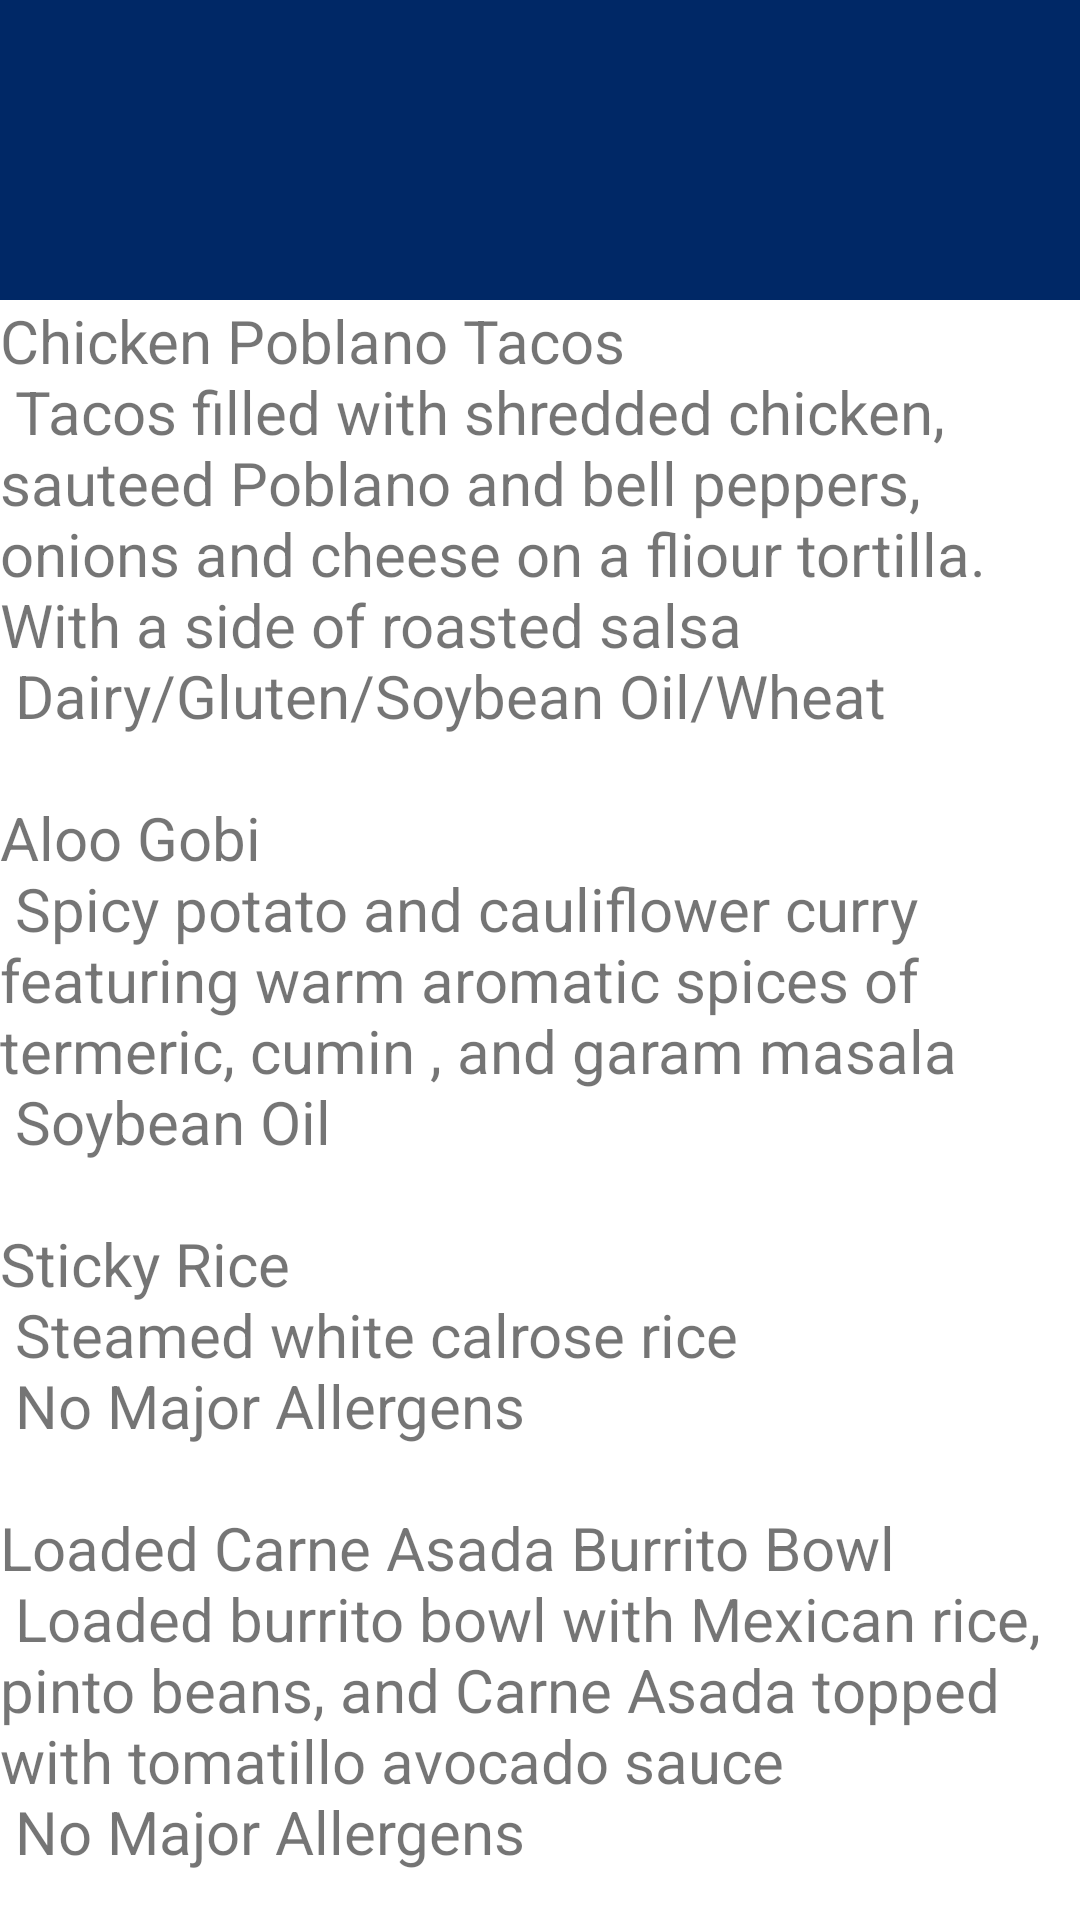

This screen was rendered from an Android layout file. Write that file and the resources it references.
<!-- AndroidManifest.xml: application theme Theme.MyApp3 -->
<!-- res/layout/fragment_breakfast.xml -->
<?xml version="1.0" encoding="utf-8"?>
<androidx.coordinatorlayout.widget.CoordinatorLayout
    xmlns:android="http://schemas.android.com/apk/res/android"
    xmlns:app="http://schemas.android.com/apk/res-auto"
    xmlns:tools="http://schemas.android.com/tools"
    android:layout_width="match_parent"
    android:layout_height="match_parent"
    android:fitsSystemWindows="true"
    tools:context=".ui.Menu.BreakfastFragment">


    <com.google.android.material.appbar.AppBarLayout
        android:id="@+id/app_bar"
        android:fitsSystemWindows="true"
        android:layout_height="@dimen/app_bar_height"
        android:layout_width="match_parent"
        android:theme="@style/Theme.MyApp3.AppBarOverlay">

        <com.google.android.material.appbar.CollapsingToolbarLayout
            android:id="@+id/toolbar_layout"
            style="@style/Widget.MaterialComponents.Toolbar.Primary"
            android:fitsSystemWindows="true"
            android:layout_width="match_parent"
            android:layout_height="match_parent"
            app:toolbarId="@+id/toolbar"
            app:layout_scrollFlags="scroll|exitUntilCollapsed"
            app:contentScrim="?attr/colorPrimary">

            <androidx.appcompat.widget.Toolbar
                android:id="@+id/toolbar"
                android:layout_height="?attr/actionBarSize"
                android:layout_width="match_parent"
                app:layout_collapseMode="pin"
                app:popupTheme="@style/Theme.MyApp3.PopupOverlay" />

        </com.google.android.material.appbar.CollapsingToolbarLayout>
    </com.google.android.material.appbar.AppBarLayout>

    <androidx.core.widget.NestedScrollView
        xmlns:android="http://schemas.android.com/apk/res/android"
        xmlns:tools="http://schemas.android.com/tools"
        xmlns:app="http://schemas.android.com/apk/res-auto"
        app:layout_behavior="@string/appbar_scrolling_view_behavior"
        tools:showIn="@layout/fragment_breakfast"
        android:layout_width="match_parent"
        android:layout_height="match_parent"
        tools:context=".ui.Menu.LunchFragment">

        <TextView
            android:layout_width="wrap_content"
            android:layout_height="wrap_content"
            android:textSize="20dp"
            android:text="@string/large_text1" />

    </androidx.core.widget.NestedScrollView>


</androidx.coordinatorlayout.widget.CoordinatorLayout>
<!-- resources referenced by this layout -->
<resources>
  <dimen name="app_bar_height">100dp</dimen>
  <string name="large_text1">
          "Chicken Poblano Tacos \n Tacos filled with shredded chicken, sauteed Poblano and bell peppers, onions and cheese on a fliour tortilla. With a side of roasted salsa \n Dairy/Gluten/Soybean Oil/Wheat \n
  Aloo Gobi \n Spicy potato and cauliflower curry featuring warm aromatic spices of termeric, cumin , and garam masala \n Soybean Oil \n
  Sticky Rice \n Steamed white calrose rice \n No Major Allergens \n
  Loaded Carne Asada Burrito Bowl \n Loaded burrito bowl with Mexican rice, pinto beans, and Carne Asada topped with tomatillo avocado sauce \n No Major Allergens \n
  Quinoa \n A rice alternative \n No Major Allergens \n
  Choley \n A rice alternative \n No Major Allergens \n
  Spring Greens and Berries || Strawberry Jalapeno Mint Vinaigrette \n A vegan alternative \n No Major Allergens \n
  Buffalo Chickpea Burger \n House-made buffalo chicken patty on a sesame bun \n Gluten/Sesame/Soybean Oil/Wheat \n
  Shoestring Fries \n Crisp deep fried thin cut potato fries \n Soybean Oil/*Ingredient prepared in a fryer that`s not allergen-free \n
  Chicken Noodle Soup \n Soup with chicken, celery, carrots, and egg noodles. A comforting favorite! \n Egg/Gluten/Wheat \n
  Thai Curry Soup \n A medley of potatoes, carrots, and bell peppers in a thai coconut curry broth. \n Soybean Oil/Mushroom/Coconut \n
  Spelt and Einkhorn Salad \n Lorem Ipsum \n Soybean Oil/Gluten/Wheat/Alcohol \n
  Red Skin Potato Salad with Eggs \n Red Potato sliced delicately in a mix together with hard boiled eggs \n Egg/Soybean Oil \n
  Classic Califonira Pasta Salad \n A California style cold pasta salad full of vigorous flavor and energy. \n Gluten/Soybean Oil/Wheat \n
  Caesar Salad \n Traditional Caesar salad with Romaine lettuce, Parmesan cheese, croutons, and Caesar dressing \n Dairy/Gluten/Soybean Oil/Tree Nuts/Wheat/Egg/Fish/Soy \n
  Deli Bar \n Assorted Meats and Cheeses with your favorite spreads, breads and veggies \n Dairy/Gluten/Soybean Oil/Tree Nuts/Wheat/Egg/Fish/Soy \n
  New York Cheese Bars \n Produced in a facility that also uses wheat, milk, eggs, tree nuts, peanuts, soybeans, and fish \n Alcohol [vanilla extract]/Dairy/Egg/Gluten/Soy/Soybean Oil/Wheat \n
  Vegan Chocolate Chip Cookie \n A delicious vegan variant of the classic chococalate cookie\n Gluten/Wheat"
      </string>
  <style name="Theme.MyApp3.AppBarOverlay" parent="ThemeOverlay.AppCompat.Dark.ActionBar" />
  <style name="Theme.MyApp3.PopupOverlay" parent="ThemeOverlay.AppCompat.Light" />
  <style name="Theme.MyApp3" parent="Theme.MaterialComponents.DayNight.DarkActionBar">
          
          <item name="colorPrimary">@color/davisBlue</item>
          <item name="colorPrimaryVariant">@color/davisBlueL</item>
          <item name="colorOnPrimary">@color/white</item>
          
          <item name="colorSecondary">@color/davisBlueL</item>
          <item name="colorSecondaryVariant">@color/davisBlueLL</item>
          <item name="colorOnSecondary">@color/black</item>
          
          <item name="android:statusBarColor" tools:targetApi="l">?attr/colorPrimaryVariant</item>
          
      </style>
  <color name="davisBlue">#FF002866</color>
  <color name="davisBlueL">#FF04306f</color>
  <color name="white">#FFFFFFFF</color>
  <color name="davisBlueLL">#FF113575</color>
  <color name="black">#FF000000</color>
</resources>
